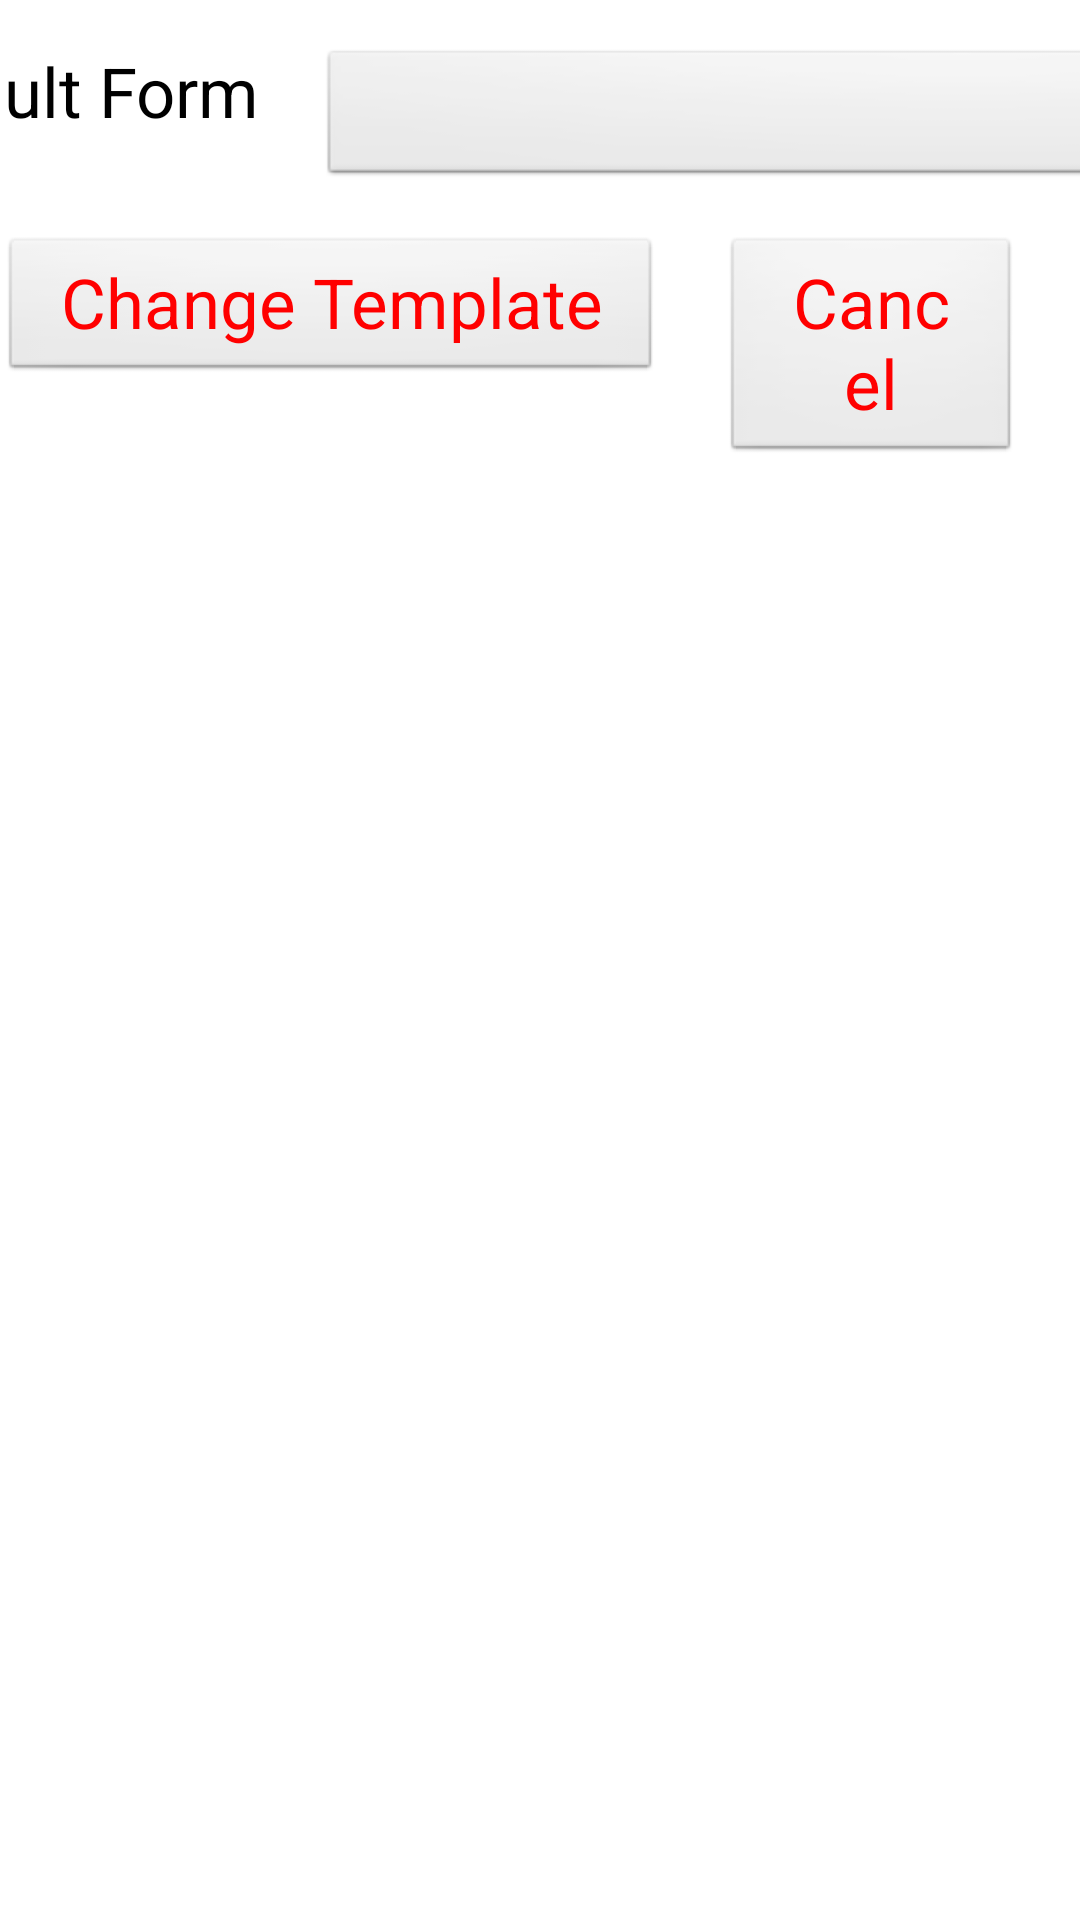

This screen was rendered from an Android layout file. Write that file and the resources it references.
<!-- AndroidManifest.xml: application theme AppTheme -->
<!-- res/layout/change_template.xml -->
<?xml version="1.0" encoding="utf-8"?>
<LinearLayout xmlns:android="http://schemas.android.com/apk/res/android"
    android:layout_width="match_parent"
    android:layout_height="match_parent"
    android:orientation="vertical" >

 
  
    <LinearLayout
        android:layout_width="match_parent"
        android:layout_height="wrap_content"
        android:layout_marginTop="15dip"
        android:gravity="center_horizontal"
        android:orientation="horizontal" >

        <TextView
           style="@style/label"
            android:id="@+id/textView3"
            android:layout_width="wrap_content"
            android:layout_height="wrap_content"
            android:text="@string/default_form_label"
            android:textAppearance="?android:attr/textAppearanceMedium" />

        <Spinner
            android:id="@+id/templateSelector"
            android:layout_width="300dip"
            android:layout_height="wrap_content"
            android:spinnerMode="dropdown" />
    </LinearLayout>

  
    <LinearLayout
        android:id="@+id/buttonLayout"
        android:layout_width="match_parent"
        android:layout_height="wrap_content"
        android:layout_marginTop="15dip"
        android:gravity="center_horizontal"
        android:orientation="horizontal" >

        <Button
            style="@style/button"
            android:id="@+id/changeTemplateButton"
            android:layout_width="wrap_content"
            android:layout_height="wrap_content"
            android:text="@string/change_template" />

        <Button
            style="@style/button"
            android:id="@+id/cancelChangeTemplateButton"
            android:layout_width="wrap_content"
            android:layout_height="wrap_content"
            android:text="@string/cancel" />
    </LinearLayout>

</LinearLayout>
<!-- resources referenced by this layout -->
<resources>
  <string name="cancel">Cancel</string>
  <string name="change_template">Change Template</string>
  <string name="default_form_label">Default Form</string>
  <style name="button">
          <item name="android:textSize">23sp</item>
          <item name="android:textColor">#FF0000</item>
          <item name="android:layout_marginRight">20dip</item>
          <item name="android:paddingRight">20dp</item>
          <item name="android:paddingLeft">20dp</item>
      </style>
  <style name="label">
          <item name="android:textSize">23sp</item>
          <item name="android:textColor">#000000</item>
          <item name="android:paddingRight">20dp</item>
      </style>
  <style name="AppTheme" parent="AppBaseTheme">
      </style>
  <style name="AppBaseTheme" parent="android:Theme.Light">
          
      </style>
</resources>
